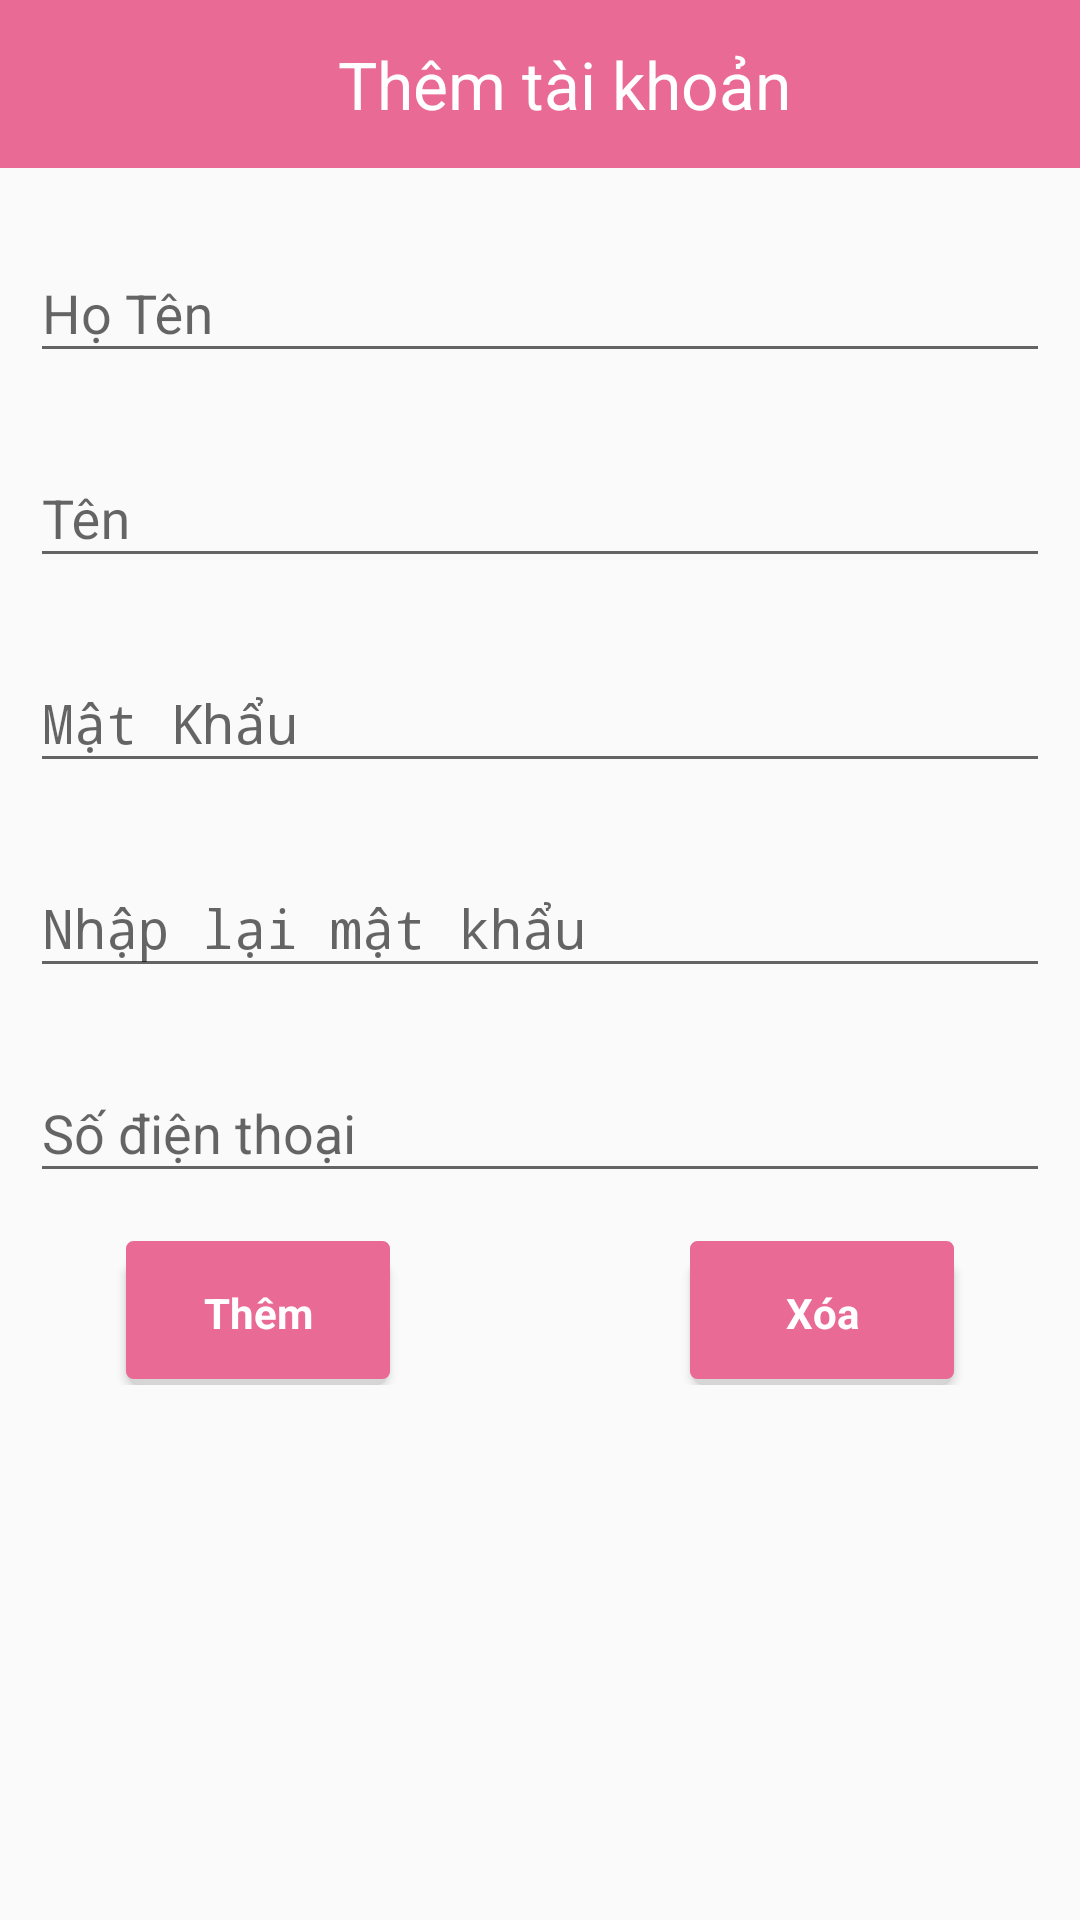

Produce the Android XML layout that renders to this screen, including the resource entries it uses.
<!-- AndroidManifest.xml: activity theme AppThemeNoActionBar -->
<!-- res/layout/activity_add_user.xml -->
<?xml version="1.0" encoding="utf-8"?>
<LinearLayout xmlns:android="http://schemas.android.com/apk/res/android"
    xmlns:app="http://schemas.android.com/apk/res-auto"
    xmlns:tools="http://schemas.android.com/tools"
    android:layout_width="match_parent"
    android:orientation="vertical"
    android:layout_height="match_parent"
    tools:context=".activity.AddUserActivity">
    <android.support.v7.widget.Toolbar
        android:id="@+id/tool9"
        android:layout_width="match_parent"
        android:layout_height="wrap_content"
        android:background="@color/colorPrimaryDark"
        android:minHeight="?attr/actionBarSize">
        <LinearLayout
            android:gravity="center_vertical"
            android:orientation="horizontal"
            android:layout_width="match_parent"
            android:layout_height="match_parent">
            <TextView
                android:gravity="center"
                android:textSize="22dp"
                android:text="Thêm tài khoản"
                android:textColor="#ffffff"
                android:layout_width="match_parent"
                android:layout_height="match_parent" />
        </LinearLayout>


    </android.support.v7.widget.Toolbar>
    <android.support.design.widget.TextInputLayout
        android:layout_marginLeft="10dp"
        android:layout_marginRight="10dp"
        android:layout_marginTop="16dp"
        android:layout_width="match_parent"
        android:layout_height="wrap_content">

        <EditText
            android:id="@+id/edtUserName"
            android:layout_width="match_parent"
            android:layout_height="wrap_content"
            android:hint="Họ Tên"
            android:imeOptions="actionNext"
            android:inputType="text"
            android:maxLines="1"
            android:singleLine="true" />

    </android.support.design.widget.TextInputLayout>
    <android.support.design.widget.TextInputLayout
        android:layout_marginLeft="10dp"
        android:layout_marginRight="10dp"
        android:layout_marginTop="16dp"
        android:layout_width="match_parent"
        android:layout_height="wrap_content">

        <EditText
            android:id="@+id/edtName"
            android:layout_width="match_parent"
            android:layout_height="wrap_content"
            android:hint="Tên"
            android:imeOptions="actionNext"
            android:inputType="text"
            android:maxLines="1"
            android:singleLine="true" />

    </android.support.design.widget.TextInputLayout>
    <android.support.design.widget.TextInputLayout
        android:layout_marginLeft="10dp"
        android:layout_marginRight="10dp"
        android:layout_marginTop="16dp"
        android:layout_width="match_parent"
        android:layout_height="wrap_content">

        <EditText
            android:id="@+id/edtPassWord"
            android:layout_width="match_parent"
            android:layout_height="wrap_content"
            android:hint="Mật Khẩu"
            android:imeOptions="actionNext"
            android:inputType="textPassword"
            android:maxLines="1"
            android:singleLine="true" />

    </android.support.design.widget.TextInputLayout>

    <android.support.design.widget.TextInputLayout
        android:layout_marginLeft="10dp"
        android:layout_marginRight="10dp"
        android:layout_marginTop="16dp"
        android:layout_width="match_parent"
        android:layout_height="wrap_content">

        <EditText
            android:id="@+id/edtRepass"
            android:layout_width="match_parent"
            android:layout_height="wrap_content"
            android:hint="Nhập lại mật khẩu"
            android:imeOptions="actionNext"
            android:inputType="textPassword"
            android:maxLines="1"
            android:singleLine="true" />

    </android.support.design.widget.TextInputLayout>
    <android.support.design.widget.TextInputLayout
        android:layout_marginLeft="10dp"
        android:layout_marginRight="10dp"
        android:layout_marginTop="16dp"
        android:layout_width="match_parent"
        android:layout_height="wrap_content">

        <EditText
            android:id="@+id/edtPhoneNumber"
            android:layout_width="match_parent"
            android:layout_height="wrap_content"
            android:hint="Số điện thoại"
            android:imeOptions="actionNext"
            android:inputType="number"
            android:maxLines="1"
            android:singleLine="true" />
    </android.support.design.widget.TextInputLayout>

    <LinearLayout
        android:gravity="center"
        android:layout_marginTop="16dp"
        android:layout_width="match_parent"
        android:orientation="horizontal"
        android:layout_height="wrap_content">
        <Button
            android:id="@+id/btnadduser"
            android:layout_marginRight="100dp"
            style="?android:textAppearanceSmall"
            android:layout_width="wrap_content"
            android:textAllCaps="false"
            android:textColor="#ffffff"
            android:layout_height="wrap_content"
            android:background="@drawable/shadow"
            android:text="Thêm"
            android:textStyle="bold" />
        <Button
            android:id="@+id/btnHuyTK"
            style="?android:textAppearanceSmall"
            android:layout_width="wrap_content"
            android:textAllCaps="false"
            android:textColor="#ffffff"
            android:layout_height="wrap_content"
            android:background="@drawable/shadow"
            android:text="Xóa"
            android:onClick="huytk"
            android:textStyle="bold" />

    </LinearLayout>
</LinearLayout>
<!-- resources referenced by this layout -->
<resources>
  <color name="colorPrimaryDark">#E96A95</color>
  <!-- drawable shadow (drawable) -->
  <?xml version="1.0" encoding="utf-8"?>
  <selector xmlns:android="http://schemas.android.com/apk/res/android">
      <item>
          <layer-list>
              <item android:top="5dp">
                  <shape>
                      <corners android:radius="6dp" />
                      <solid android:color="#D6D6D6" />
                  </shape>
              </item>
              <item android:bottom="2dp">
                  <shape>
                      <gradient android:angle="270"
                          android:endColor="@color/colorAccent" android:startColor="@color/colorAccent" />
                      <stroke android:width="1dp" android:color="@color/colorAccent" />
                      <corners android:radius="2dp" />
                      <padding android:bottom="10dp" android:left="10dp"
                          android:right="10dp" android:top="10dp" />
                  </shape>
              </item>
          </layer-list>
      </item>
  
  </selector>
  <style name="AppThemeNoActionBar" parent="Theme.AppCompat.Light.NoActionBar">
          
          <item name="colorPrimary">@color/colorPrimary</item>
          <item name="colorPrimaryDark">@color/colorPrimaryDark</item>
          <item name="colorAccent">@color/colorAccent</item>
      </style>
  <color name="colorAccent">#E96A95</color>
  <color name="colorPrimary">#E96A95</color>
</resources>
